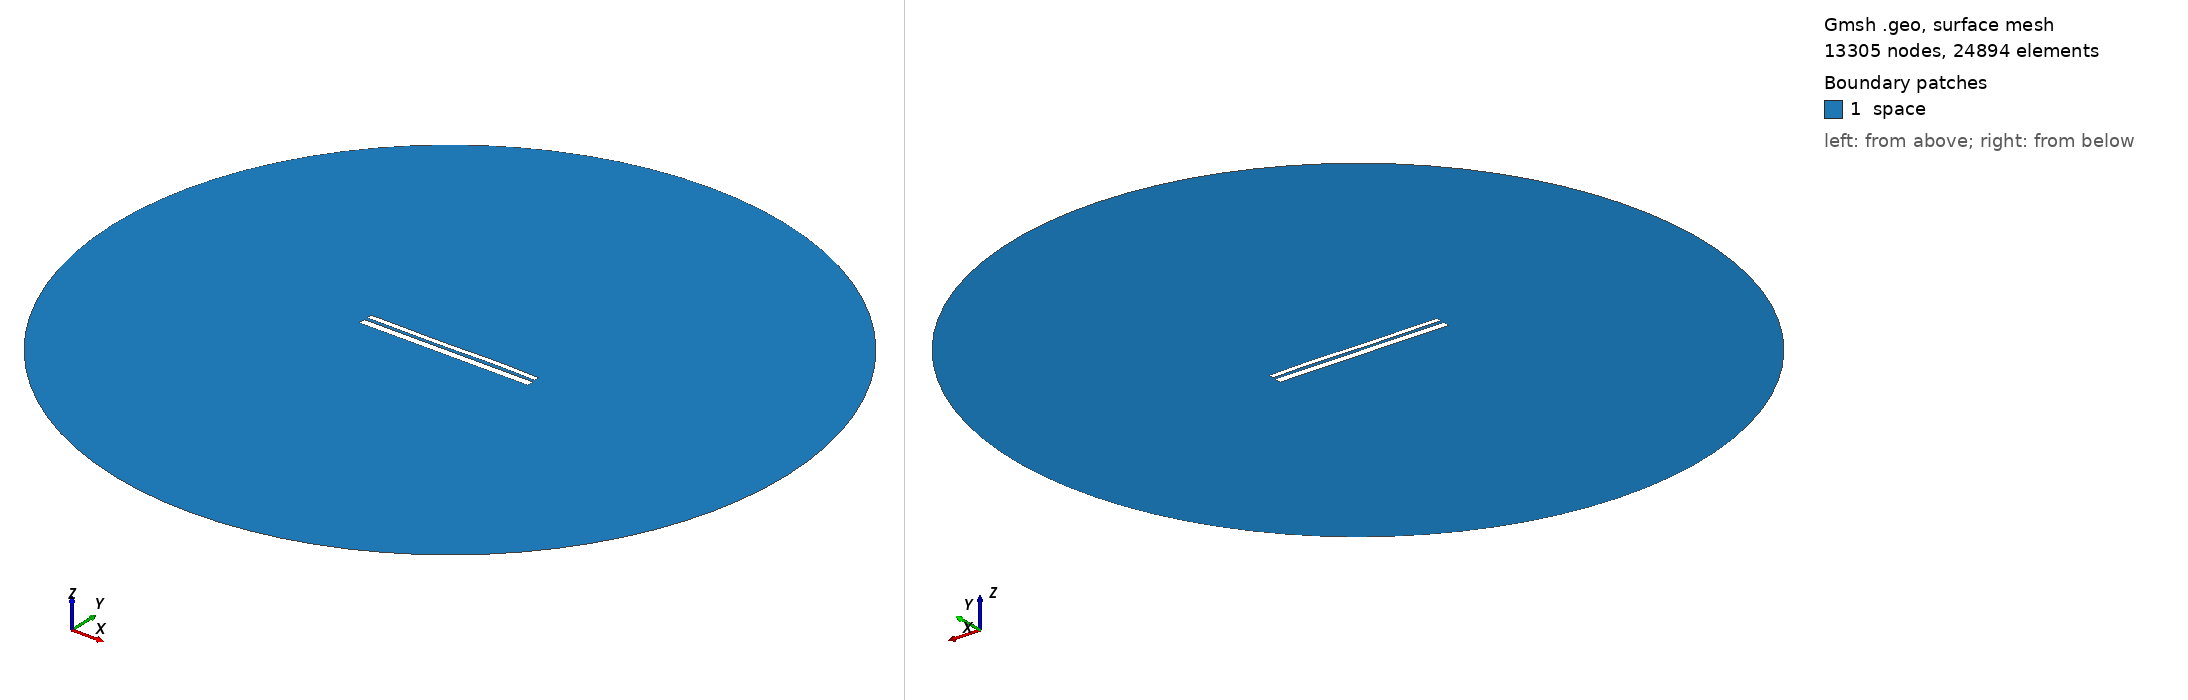

Gmsh geometry script, surface-meshed: 13305 nodes, 24894 surface elements. Boundary patches (legend numbers): 1 space. Left view from above one corner, right view from below the opposite corner. Legend entries are the model's physical surfaces. The drawing asked Gmsh for element sizes between 1% and 20% of the model's largest extent; the script's own settings can give other sizes.

=== 9679.geo (drawn) ===
//---------------------------------------
// Geometry kernel
//---------------------------------------

SetFactory("OpenCASCADE");



//---------------------------------------
// Parameters of the geometry
//---------------------------------------

// Overetch of the upper plate
overetch = 0.375;

// Distance between the plates
distance = 1.5;

// Discretization over the x axis (for the deformation)
nx = 50; 

// Length of the plate
L = 100 - overetch; 

// Number of modes
n = 4; 

// 1st mode coefficient
coeff(1) = 0.0;
beta(1) = 0.596864 * 3.1415926535 / L;

// 2nd mode coefficient
coeff(2) = 0.0;
beta(2) = 1.49418 * 3.1415926535 / L;

// 3rd mode coefficient
coeff(3) = -0.15;
beta(3) = 2.50025 * 3.1415926535 / L;

// 4th mode coefficient
coeff(4) = 0.07499999999999998;
beta(4) = 3.49999 * 3.1415926535 / L;



//---------------------------------------
// Upper plate (deformed rectangle)
//---------------------------------------

// Coordiantes of the upper plate
xmin = -50;
xmax = 50 - overetch;

// Height of the upper plate
yheight = 4 - 2 * overetch;

// Indexes of the points
UpperID[] = {};
LowerID[] = {};
LeftID[] = {};
RightID[] = {};

// Point index
p = 1;

// Horizontal edges
For i In {1:nx}
    x = xmin + (i-1)*(xmax - xmin)/(nx-1);

    y_bottom = distance / 2 + overetch;
    For j In {1:n}
        C = (Cosh(beta(j)*L) + Cos(beta(j)*L)) / (Sinh(beta(j)*L) + Sin(beta(j)*L));
        y_bottom  = y_bottom + coeff(j) * (Cosh(beta(j)*(x+50)) - Cos(beta(j)*(x+50)) - C * (Sinh(beta(j)*(x+50)) - Sin(beta(j)*(x+50))));
    EndFor

    y_top = y_bottom + yheight;

    Point(p) = {x, y_top, 0, 1.0};
    UpperID[i] = p;
    p = p + 1;

    Point(p) = {x, y_bottom, 0, 1.0};
    LowerID[i] = p;
    p = p + 1;
EndFor

// Create point lists
UpperPts[] = {}; LowerPts[] = {};
For i In {1:nx}
  UpperPts[] += {UpperID[i]};
  LowerPts[] += {LowerID[i]};
EndFor

// Build splines
Spline(1) = {UpperPts[]};
Spline(2) = {LowerPts[]};
Line(3) = {LowerPts[nx-1], UpperPts[nx-1]};
Line(4) = {LowerPts[0], UpperPts[0]};

// Build the plane surface
Curve Loop(1) = {2, 3, -1, -4};
Plane Surface(1) = {1};



//---------------------------------------
// Lower plate (rectangle)
//---------------------------------------

// Vertices
Point(1001) = {-50, -1, 0, 1.0};
Point(1002) = { 50, -1, 0, 1.0};
Point(1003) = { 50,  -5, 0, 1.0};
Point(1004) = {-50,  -5, 0, 1.0};

// Edges
Line(5) = {1001, 1002};
Line(6) = {1002, 1003};
Line(7) = {1003, 1004};
Line(8) = {1004, 1001};

// Plane surface
Line Loop(2) = {5, 6, 7, 8};
Plane Surface(2) = {2}; 



//---------------------------------------
// Outer (fictious) boundary
//---------------------------------------

// Points
Point(1005) = {0, 0, 0};       // Center
Point(1006) = {200, 0, 0};     // Start point
Point(1007) = {0, 200, 0};     // 90 degrees
Point(1008) = {-200, 0, 0};    // 180 degrees
Point(1009) = {0, -200, 0};    // 270 degrees

// Circle arcs (each needs start, center, end)
Circle(9) = {1006, 1005, 1007};
Circle(10) = {1007, 1005, 1008};
Circle(11) = {1008, 1005, 1009};
Circle(12) = {1009, 1005, 1006};

// Plane surface for the entire domain
Curve Loop(3) = {9, 10, 11, 12};
Surface(3) = {3};

// Subtract the plates from the whole domain to obtain the actual domain where we want to solve the equations
BooleanDifference{ Surface{3}; Delete; }{ Surface{1}; Surface{2}; Delete; }




//---------------------------------------
// Transfinite Lines/Curves
//---------------------------------------

// Set the number of points on the boundaries
r = 7;

// Plates
Transfinite Curve {1, 2} = 50*r Using Progression 1;
Transfinite Curve {3, 4} = 2*r Using Progression 1;
Transfinite Line {5, 7} = 50*r Using Progression 1;
Transfinite Line {6, 8} = 2*r Using Progression 1;

// Outer boundary
Transfinite Line {9, 10, 11, 12} = 20 Using Progression 1;



//---------------------------------------
// Physical groups
//---------------------------------------                

// Physical curves (boundaries)
Physical Line("force_segment", 10) = {2};
Physical Line("upper_plate", 11) = {1, 3, 4};
Physical Line("lower_plate", 12) = {5, 6, 7, 8};
Physical Line("boundary", 20) = {9, 10, 11, 12};

// Physical Surfaces
Physical Surface("space", 30) = {3};



//---------------------------------------
// 6. Generate the Mesh
//---------------------------------------

// 2D mesh generation
Mesh 2;
